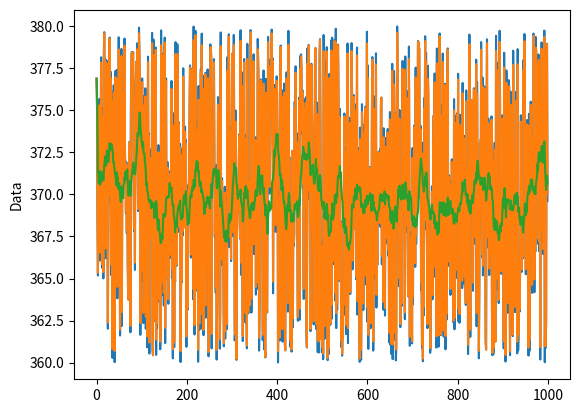

Python code for this plot:
import matplotlib.pyplot as plt
import random
import pandas as pd


def smooth_curve_average(points, sample_size):
    #smoothed_points = pd.DataFrame(points).sum(axis=1).rolling(sample_size, min_periods=1).mean()
    smoothed_points = []
    for i in range(1, len(points)+1):
        if i > sample_size:
            smoothed_points.append(sum(points[i-sample_size:i])/sample_size)
        else:
            smoothed_points.append(sum(points[:i])/i)

    return smoothed_points


def smooth_curve_exponential(points, factor=0.9):
    #smoothed_points = pd.DataFrame(points).sum(axis=1).ewm(alpha=factor, adjust=False).mean()
    smoothed_points = []
    for i in range(len(points)):
        if i > 0:
            smoothed_points.append(factor*points[i] + (1-factor)*points[i-1])
        else:
            smoothed_points.append(points[i])

    return smoothed_points

sample_size = 20
data_series = []
peaks = []

random.seed(0)

while len(data_series) < 1000:
    data_series.append(random.uniform(360, 380))

data_series_smooth_ex = smooth_curve_exponential(data_series, 0.95)
data_series_smooth_av = smooth_curve_average(data_series, 20)


plt.plot(data_series)
plt.plot(data_series_smooth_ex)
plt.plot(data_series_smooth_av)
plt.ylabel("Data")
plt.show()


